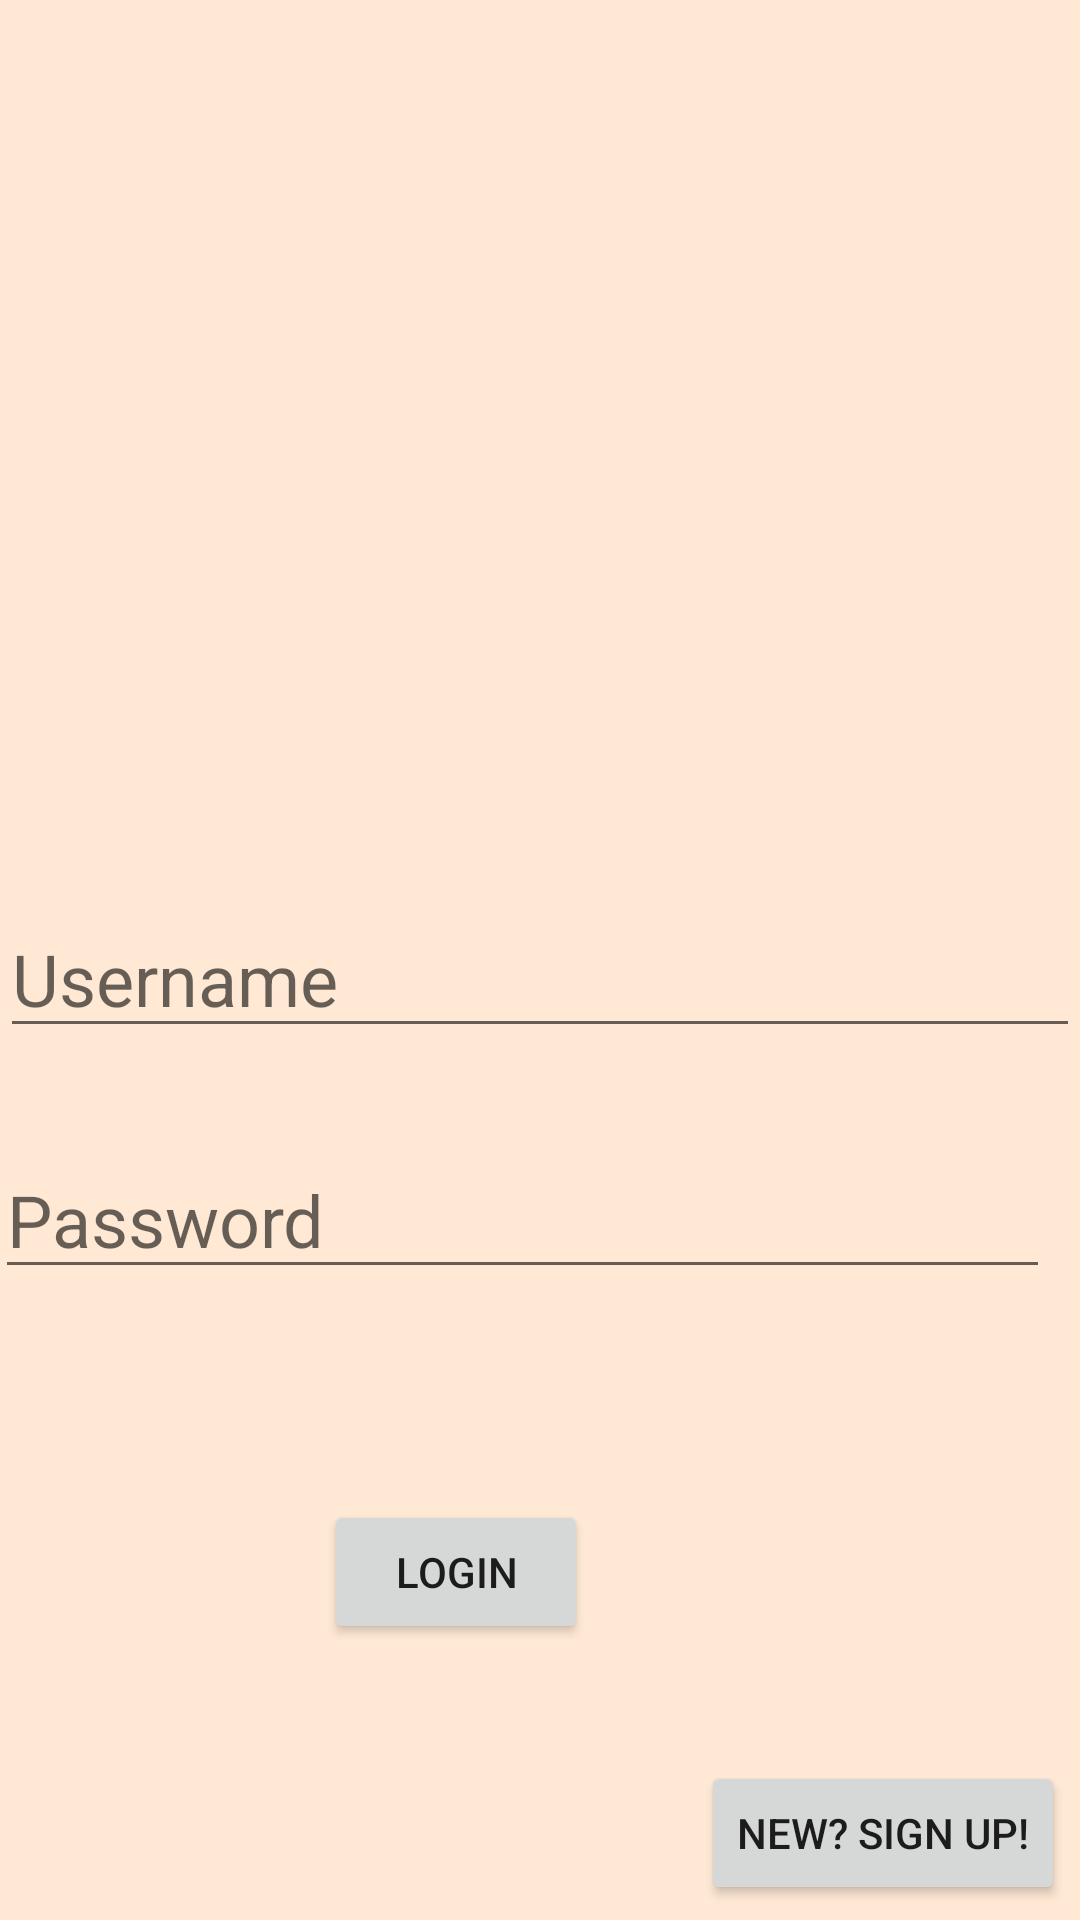

Android layout source for this screen:
<!-- AndroidManifest.xml: application theme Theme.BobaBuddy -->
<!-- res/layout/activity_login.xml -->
<?xml version="1.0" encoding="utf-8"?>
<RelativeLayout xmlns:android="http://schemas.android.com/apk/res/android"
    xmlns:app="http://schemas.android.com/apk/res-auto"
    xmlns:tools="http://schemas.android.com/tools"
    android:layout_width="match_parent"
    android:layout_height="match_parent"
    android:background="#FFE9D5"
    tools:context=".LoginActivity">

    <EditText
        android:id="@+id/etUsername"
        android:layout_width="match_parent"
        android:layout_height="wrap_content"
        android:layout_alignParentStart="true"
        android:layout_alignParentEnd="true"
        android:layout_centerHorizontal="true"
        android:layout_marginStart="0dp"
        android:layout_marginTop="300dp"
        android:ems="10"
        android:hint="@string/username"
        android:inputType="textPersonName"
        android:textSize="24sp"
        tools:layout_editor_absoluteX="92dp"
        tools:layout_editor_absoluteY="59dp"
        tools:text="@string/username" />

    <EditText
        android:id="@+id/etPassword"
        android:layout_width="match_parent"
        android:layout_height="wrap_content"
        android:layout_above="@id/etUsername"
        android:layout_alignParentStart="true"
        android:layout_alignParentEnd="true"
        android:layout_centerVertical="true"
        android:layout_marginStart="-2dp"

        android:layout_marginEnd="10dp"
        android:layout_marginBottom="-430dp"
        android:ems="10"
        android:hint="@string/password"
        android:inputType="textPassword"
        android:textSize="24sp"
        tools:layout_editor_absoluteX="92dp"
        tools:layout_editor_absoluteY="59dp"
        tools:text="@string/password" />

    <Button
        android:id="@+id/btnLogin"
        android:layout_width="wrap_content"
        android:layout_height="wrap_content"
        android:layout_below="@+id/etPassword"
        android:layout_alignParentEnd="true"
        android:layout_centerHorizontal="true"
        android:layout_marginTop="500dp"
        android:layout_marginEnd="164dp"
        android:text="@string/login" />

    <Button
        android:id="@+id/btnSignUp"
        android:layout_width="wrap_content"
        android:layout_height="wrap_content"
        android:layout_alignParentEnd="true"
        android:layout_alignParentBottom="true"
        android:layout_marginEnd="5dp"
        android:layout_marginBottom="5dp"
        android:text="@string/sign_up" />

    <ImageView
        android:id="@+id/logo"
        android:layout_width="199dp"
        android:layout_height="213dp"
        android:layout_below="@id/etUsername"
        android:layout_alignParentStart="true"
        android:layout_alignParentTop="true"
        android:layout_centerHorizontal="true"
        android:layout_marginStart="95dp"
        android:layout_marginTop="29dp"
        android:layout_marginBottom="58dp"
        android:scaleType="centerInside"
        tools:srcCompat="@drawable/bobabuddylogo" />

</RelativeLayout>
<!-- resources referenced by this layout -->
<resources>
  <!-- drawable bobabuddylogo: png bitmap (drawable, 43347 bytes) -->
  <string name="login">Login</string>
  <string name="password">Password</string>
  <string name="sign_up">New? Sign Up!</string>
  <string name="username">Username</string>
  <style name="Theme.BobaBuddy" parent="Theme.MaterialComponents.DayNight.DarkActionBar">
          
          <item name="colorPrimary">@color/purple_500</item>
          <item name="colorPrimaryVariant">@color/purple_700</item>
          <item name="colorOnPrimary">@color/white</item>
          
          <item name="colorSecondary">@color/teal_200</item>
          <item name="colorSecondaryVariant">@color/teal_700</item>
          <item name="colorOnSecondary">@color/black</item>
          
          <item name="android:statusBarColor" tools:targetApi="l">?attr/colorPrimaryVariant</item>
          
      </style>
  <color name="purple_500">#AA7C38</color>
  <color name="purple_700">#FF3700B3</color>
  <color name="white">#FFFFFFFF</color>
  <color name="teal_200">#FF03DAC5</color>
  <color name="teal_700">#FF018786</color>
  <color name="black">#FF000000</color>
</resources>
